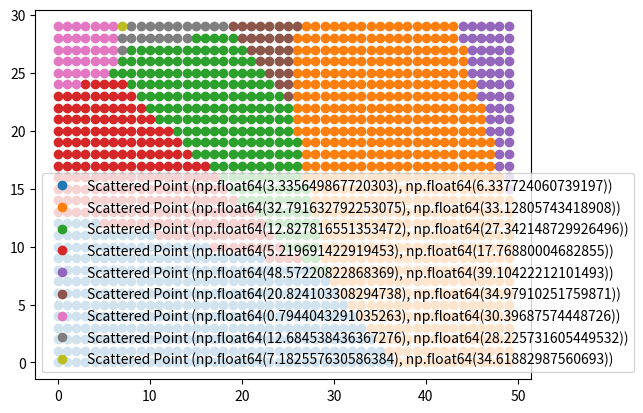

This chart was generated by the following Python code:
# Copyright (C) <2023>, M Becker (TUDelft), M Lejeune (UCLouvain)

# List of the contributors to the development of OFF: see LICENSE file.
# Description and complete License: see LICENSE file.
	
# This program (OFF) is free software: you can redistribute it and/or modify
# it under the terms of the GNU Affero General Public License as published by
# the Free Software Foundation, either version 3 of the License, or
# (at your option) any later version.

# This program is distributed in the hope that it will be useful,
# but WITHOUT ANY WARRANTY; without even the implied warranty of
# MERCHANTABILITY or FITNESS FOR A PARTICULAR PURPOSE.  See the
# GNU Affero General Public License for more details.

# You should have received a copy of the GNU Affero General Public License
# along with this program (see COPYING file).  If not, see <https://www.gnu.org/licenses/>.

import numpy as np
from scipy.spatial import cKDTree
import matplotlib.pyplot as plt

def assign_points_to_nearest(scattered_points, grid_points):
    # Erstellen Sie einen k-dimensionalen Baum aus den verstreuten Punkten
    tree = cKDTree(scattered_points)

    # Finden Sie die Indizes der nächsten verstreuten Punkte für jeden Grid-Punkt
    _, indices = tree.query(grid_points)

    # Erstellen Sie ein Dictionary, das jeden verstreuten Punkt auf eine Liste von Grid-Punkten abbildet, die ihm am nächsten sind
    point_mapping = {}
    for point_index, grid_point in zip(indices, grid_points):
        nearest_scattered_point = tuple(scattered_points[point_index])
        if nearest_scattered_point not in point_mapping:
            point_mapping[nearest_scattered_point] = []
        point_mapping[nearest_scattered_point].append(tuple(grid_point))

    return point_mapping


# Define grid points
x_range = np.arange(0, 50, 1)
y_range = np.arange(0, 30, 1)
x_grid, y_grid = np.meshgrid(x_range, y_range)
grid_points = np.vstack((x_grid.flatten(), y_grid.flatten())).T

# Define scattered points
#scattered_points = np.array([[1, 1], [2, 2], [3, 1], [3, 3]])
scattered_points = np.random.rand(10, 2) * 50

mapping = assign_points_to_nearest(scattered_points, grid_points)

# Plot Voronoi diagram
fig, ax = plt.subplots()

# Plot grid points that belong to the same scattered point in a uniform color
for scattered_point, grid_points in mapping.items():
    x_values = [point[0] for point in grid_points]
    y_values = [point[1] for point in grid_points]
    ax.plot(x_values, y_values, 'o', label=f'Scattered Point {scattered_point}')
# Add legend
ax.legend()

# Show the plot
plt.show()
